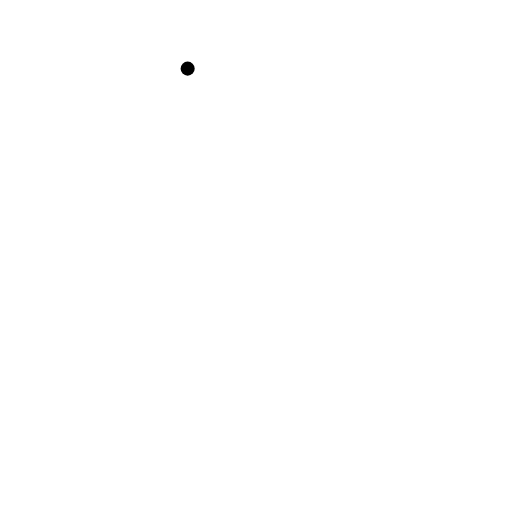
t = 0.00 s
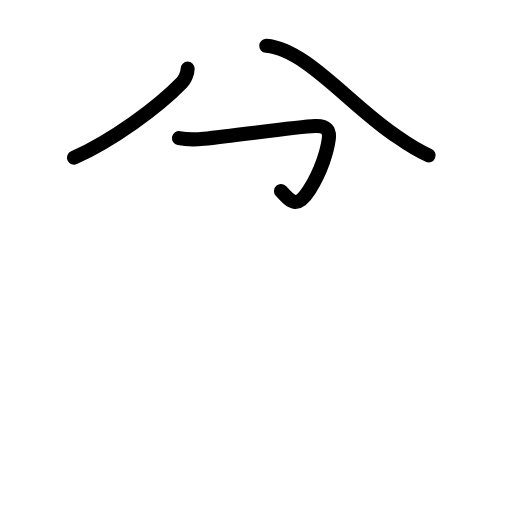
t = 2.20 s
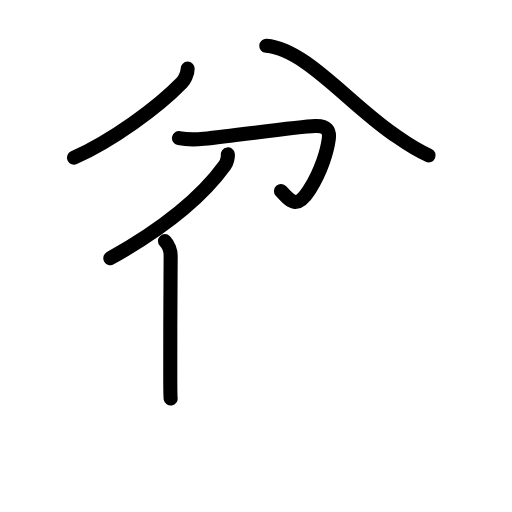
t = 4.40 s
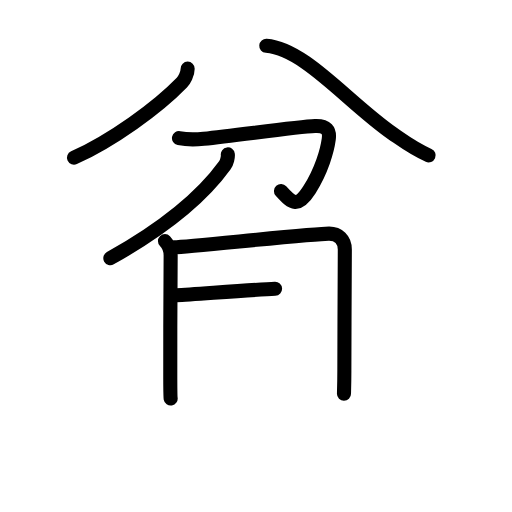
t = 6.60 s
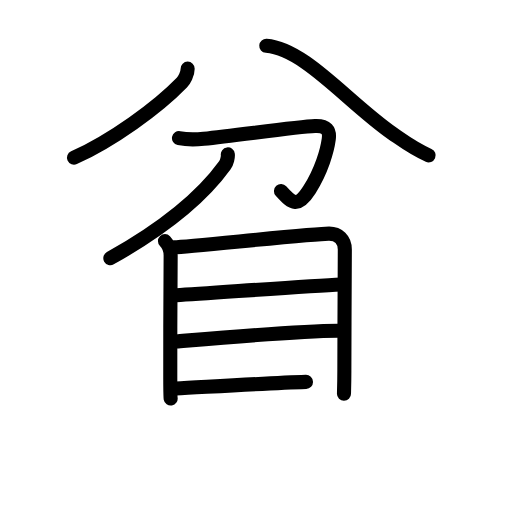
t = 8.80 s
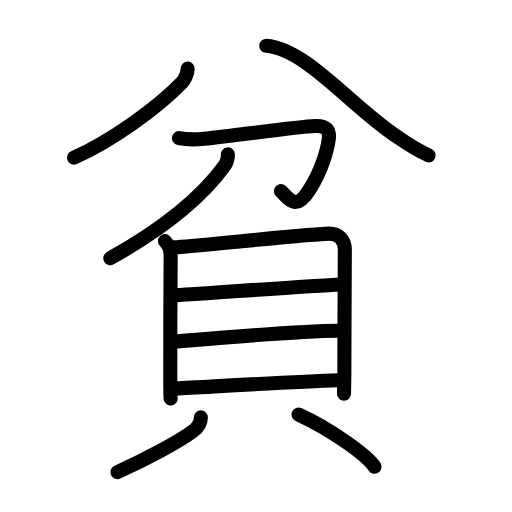
t = 11.00 s

The animated SVG that drew these frames (rendered in a browser with its animation timeline set to each time). Animation: 34 SMIL elements (animate=34); one cycle of 11.00 s.

<?xml version="1.0" encoding="UTF-8"?>
<!--
AniKanjiVG is licensed by CC-BY-SA Paul C. Sommerhoff (https://bitbucket.org/sommerhoff/anikanjivg).
AniKanjiVG uses KanjiVG which is licensed by CC-BY-SA Ulrich Apel (http://kanjivg.tagaini.net).
See also http://creativecommons.org/licenses/by-sa/3.0/
-->
<svg xmlns:kvg='http://kanjivg.tagaini.net' xmlns='http://www.w3.org/2000/svg' width='109' height='109' viewBox='0 0 109 109' style='fill:none;stroke:#000000;stroke-width:3;stroke-linecap:round;stroke-linejoin:round;' id="kvg:kanji_08ca7"><g id="kvg:08ca7" kvg:element="貧"><g id="kvg:08ca7-g1" kvg:element="分" kvg:position="top" kvg:phon="分"><g id="kvg:08ca7-g2" kvg:element="八" kvg:position="top" kvg:radical="nelson"><path id="kvg:08ca7-s1" kvg:type="㇒" d="M39.95,14.61c0,1.14-0.73,2.44-1.24,2.97c-5.21,5.38-14.85,12.33-22.96,15.99"><animate attributeName="d" begin="0.0s" dur="0.5s" from="M39.95,14.61C39.95,14.61,39.95,14.61,39.95,14.61" to="M39.95,14.61c0,1.14-0.73,2.44-1.24,2.97" />
<animate attributeName="d" begin="0.5s" dur="0.5s" from="M39.95,14.61c0,1.14-0.73,2.44-1.24,2.97c0,0,0,0,0,0,0" to="M39.95,14.61c0,1.14-0.73,2.44-1.24,2.97c-5.21,5.38-14.85,12.33-22.96,15.99" />
</path>
<path id="kvg:08ca7-s2" kvg:type="㇏" d="M56.69,9.75c8.18,0.62,17.31,12,26.83,18.64c3.13,2.18,4.48,3.24,7.73,4.68"><animate attributeName="d" begin="1.0s" dur="0.5s" from="M56.69,9.75C56.69,9.75,56.69,9.75,56.69,9.75" to="M56.69,9.75c8.18,0.62,17.31,12,26.83,18.64" />
<animate attributeName="d" begin="1.5s" dur="0.5s" from="M56.69,9.75c8.18,0.62,17.31,12,26.83,18.64c0,0,0,0,0,0,0" to="M56.69,9.75c8.18,0.62,17.31,12,26.83,18.64c3.13,2.18,4.48,3.24,7.73,4.68" />
<animate attributeName="d" begin="0s" dur="1.0s" from="M-100,-100" to="M-100,-100" />
</path>
</g>
<g id="kvg:08ca7-g3" kvg:element="刀" kvg:position="bottom"><path id="kvg:08ca7-s3" kvg:type="㇆" d="M38.1,29.41c1.83,0.37,3.45,0.33,5.28,0.14c7.3-0.75,19.81-2.57,23.69-2.72c2.47-0.1,3.17,0.92,2.92,2.79c-0.32,2.39-1.5,6.63-4.1,10.75c-2.44,3.87-3.65,3-6.07,0.31"><animate attributeName="d" begin="2.0s" dur="0.2s" from="M38.1,29.41C38.1,29.41,38.1,29.41,38.1,29.41" to="M38.1,29.41c1.83,0.37,3.45,0.33,5.28,0.14" />
<animate attributeName="d" begin="2.2s" dur="0.2s" from="M38.1,29.41c1.83,0.37,3.45,0.33,5.28,0.14c0,0,0,0,0,0,0" to="M38.1,29.41c1.83,0.37,3.45,0.33,5.28,0.14c7.3-0.75,19.81-2.57,23.69-2.72" />
<animate attributeName="d" begin="2.4s" dur="0.2s" from="M38.1,29.41c1.83,0.37,3.45,0.33,5.28,0.14c7.3-0.75,19.81-2.57,23.69-2.72c0,0,0,0,0,0,0" to="M38.1,29.41c1.83,0.37,3.45,0.33,5.28,0.14c7.3-0.75,19.81-2.57,23.69-2.72c2.47-0.1,3.17,0.92,2.92,2.79" />
<animate attributeName="d" begin="2.6s" dur="0.2s" from="M38.1,29.41c1.83,0.37,3.45,0.33,5.28,0.14c7.3-0.75,19.81-2.57,23.69-2.72c2.47-0.1,3.17,0.92,2.92,2.79c0,0,0,0,0,0,0" to="M38.1,29.41c1.83,0.37,3.45,0.33,5.28,0.14c7.3-0.75,19.81-2.57,23.69-2.72c2.47-0.1,3.17,0.92,2.92,2.79c-0.32,2.39-1.5,6.63-4.1,10.75" />
<animate attributeName="d" begin="2.8s" dur="0.2s" from="M38.1,29.41c1.83,0.37,3.45,0.33,5.28,0.14c7.3-0.75,19.81-2.57,23.69-2.72c2.47-0.1,3.17,0.92,2.92,2.79c-0.32,2.39-1.5,6.63-4.1,10.75c0,0,0,0,0,0,0" to="M38.1,29.41c1.83,0.37,3.45,0.33,5.28,0.14c7.3-0.75,19.81-2.57,23.69-2.72c2.47-0.1,3.17,0.92,2.92,2.79c-0.32,2.39-1.5,6.63-4.1,10.75c-2.44,3.87-3.65,3-6.07,0.31" />
<animate attributeName="d" begin="0s" dur="2.0s" from="M-100,-100" to="M-100,-100" />
</path>
<path id="kvg:08ca7-s4" kvg:type="㇒" d="M48.5,32.87c0.07,0.52-0.17,1.68-0.65,2.34c-4.98,6.91-13.48,13.66-24.36,19.76"><animate attributeName="d" begin="3.0s" dur="0.5s" from="M48.5,32.87C48.5,32.87,48.5,32.87,48.5,32.87" to="M48.5,32.87c0.07,0.52-0.17,1.68-0.65,2.34" />
<animate attributeName="d" begin="3.5s" dur="0.5s" from="M48.5,32.87c0.07,0.52-0.17,1.68-0.65,2.34c0,0,0,0,0,0,0" to="M48.5,32.87c0.07,0.52-0.17,1.68-0.65,2.34c-4.98,6.91-13.48,13.66-24.36,19.76" />
<animate attributeName="d" begin="0s" dur="3.0s" from="M-100,-100" to="M-100,-100" />
</path>
</g>
</g>
<g id="kvg:08ca7-g4" kvg:element="貝" kvg:position="bottom" kvg:radical="tradit"><g id="kvg:08ca7-g5" kvg:element="目" kvg:position="top"><path id="kvg:08ca7-s5" kvg:type="㇑" d="M35.12,51.33c0.71,0.71,1.21,2.08,1.21,3.09c0,0.79-0.12,18.08-0.08,26.33c0.01,2.31,0.04,3.88,0.08,4.1"><animate attributeName="d" begin="4.0s" dur="0.3333333333333333s" from="M35.12,51.33C35.12,51.33,35.12,51.33,35.12,51.33" to="M35.12,51.33c0.71,0.71,1.21,2.08,1.21,3.09" />
<animate attributeName="d" begin="4.333333333333333s" dur="0.3333333333333333s" from="M35.12,51.33c0.71,0.71,1.21,2.08,1.21,3.09c0,0,0,0,0,0,0" to="M35.12,51.33c0.71,0.71,1.21,2.08,1.21,3.09c0,0.79-0.12,18.08-0.08,26.33" />
<animate attributeName="d" begin="4.666666666666667s" dur="0.3333333333333333s" from="M35.12,51.33c0.71,0.71,1.21,2.08,1.21,3.09c0,0.79-0.12,18.08-0.08,26.33c0,0,0,0,0,0,0" to="M35.12,51.33c0.71,0.71,1.21,2.08,1.21,3.09c0,0.79-0.12,18.08-0.08,26.33c0.01,2.31,0.04,3.88,0.08,4.1" />
<animate attributeName="d" begin="0s" dur="4.0s" from="M-100,-100" to="M-100,-100" />
</path>
<path id="kvg:08ca7-s6" kvg:type="㇕a" d="M37.07,52.64c3.36-0.13,29.93-2.92,33-2.9c1.93,0.01,3.34,1.26,3.34,3.4c0,3.11-0.1,17.86-0.1,25.86c0,2.48-0.08,4.66-0.08,4.84"><animate attributeName="d" begin="5.0s" dur="0.25s" from="M37.07,52.64C37.07,52.64,37.07,52.64,37.07,52.64" to="M37.07,52.64c3.36-0.13,29.93-2.92,33-2.9" />
<animate attributeName="d" begin="5.25s" dur="0.25s" from="M37.07,52.64c3.36-0.13,29.93-2.92,33-2.9c0,0,0,0,0,0,0" to="M37.07,52.64c3.36-0.13,29.93-2.92,33-2.9c1.93,0.01,3.34,1.26,3.34,3.4" />
<animate attributeName="d" begin="5.5s" dur="0.25s" from="M37.07,52.64c3.36-0.13,29.93-2.92,33-2.9c1.93,0.01,3.34,1.26,3.34,3.4c0,0,0,0,0,0,0" to="M37.07,52.64c3.36-0.13,29.93-2.92,33-2.9c1.93,0.01,3.34,1.26,3.34,3.4c0,3.11-0.1,17.86-0.1,25.86" />
<animate attributeName="d" begin="5.75s" dur="0.25s" from="M37.07,52.64c3.36-0.13,29.93-2.92,33-2.9c1.93,0.01,3.34,1.26,3.34,3.4c0,3.11-0.1,17.86-0.1,25.86c0,0,0,0,0,0,0" to="M37.07,52.64c3.36-0.13,29.93-2.92,33-2.9c1.93,0.01,3.34,1.26,3.34,3.4c0,3.11-0.1,17.86-0.1,25.86c0,2.48-0.08,4.66-0.08,4.84" />
<animate attributeName="d" begin="0s" dur="5.0s" from="M-100,-100" to="M-100,-100" />
</path>
<path id="kvg:08ca7-s7" kvg:type="㇐a" d="M37.51,62.86c7.86-0.48,27.99-1.98,35.08-2.31"><animate attributeName="d" begin="6.0s" dur="1.0s" from="M37.51,62.86C37.51,62.86,37.51,62.86,37.51,62.86" to="M37.51,62.86c7.86-0.48,27.99-1.98,35.08-2.31" />
<animate attributeName="d" begin="0s" dur="6.0s" from="M-100,-100" to="M-100,-100" />
</path>
<path id="kvg:08ca7-s8" kvg:type="㇐a" d="M37.54,72.69c8.34-0.69,25.71-2.19,34.41-2.27"><animate attributeName="d" begin="7.0s" dur="1.0s" from="M37.54,72.69C37.54,72.69,37.54,72.69,37.54,72.69" to="M37.54,72.69c8.34-0.69,25.71-2.19,34.41-2.27" />
<animate attributeName="d" begin="0s" dur="7.0s" from="M-100,-100" to="M-100,-100" />
</path>
<path id="kvg:08ca7-s9" kvg:type="㇐a" d="M37.41,82.71c8.72-0.46,25.09-1.46,34.66-1.77"><animate attributeName="d" begin="8.0s" dur="1.0s" from="M37.41,82.71C37.41,82.71,37.41,82.71,37.41,82.71" to="M37.41,82.71c8.72-0.46,25.09-1.46,34.66-1.77" />
<animate attributeName="d" begin="0s" dur="8.0s" from="M-100,-100" to="M-100,-100" />
</path>
</g>
<g id="kvg:08ca7-g6" kvg:position="bottom"><path id="kvg:08ca7-s10" kvg:type="㇒" d="M42.76,88.86c0,1.14-0.78,2.27-1.75,2.99c-2.92,2.19-10.17,6.06-16.01,8.65"><animate attributeName="d" begin="9.0s" dur="0.5s" from="M42.76,88.86C42.76,88.86,42.76,88.86,42.76,88.86" to="M42.76,88.86c0,1.14-0.78,2.27-1.75,2.99" />
<animate attributeName="d" begin="9.5s" dur="0.5s" from="M42.76,88.86c0,1.14-0.78,2.27-1.75,2.99c0,0,0,0,0,0,0" to="M42.76,88.86c0,1.14-0.78,2.27-1.75,2.99c-2.92,2.19-10.17,6.06-16.01,8.65" />
<animate attributeName="d" begin="0s" dur="9.0s" from="M-100,-100" to="M-100,-100" />
</path>
<path id="kvg:08ca7-s11" kvg:type="㇔" d="M63.54,88.25c6.6,3.01,14.4,8.47,16.2,11.11"><animate attributeName="d" begin="10.0s" dur="1.0s" from="M63.54,88.25C63.54,88.25,63.54,88.25,63.54,88.25" to="M63.54,88.25c6.6,3.01,14.4,8.47,16.2,11.11" />
<animate attributeName="d" begin="0s" dur="10.0s" from="M-100,-100" to="M-100,-100" />
</path>
</g>
</g>
</g>
</svg>
